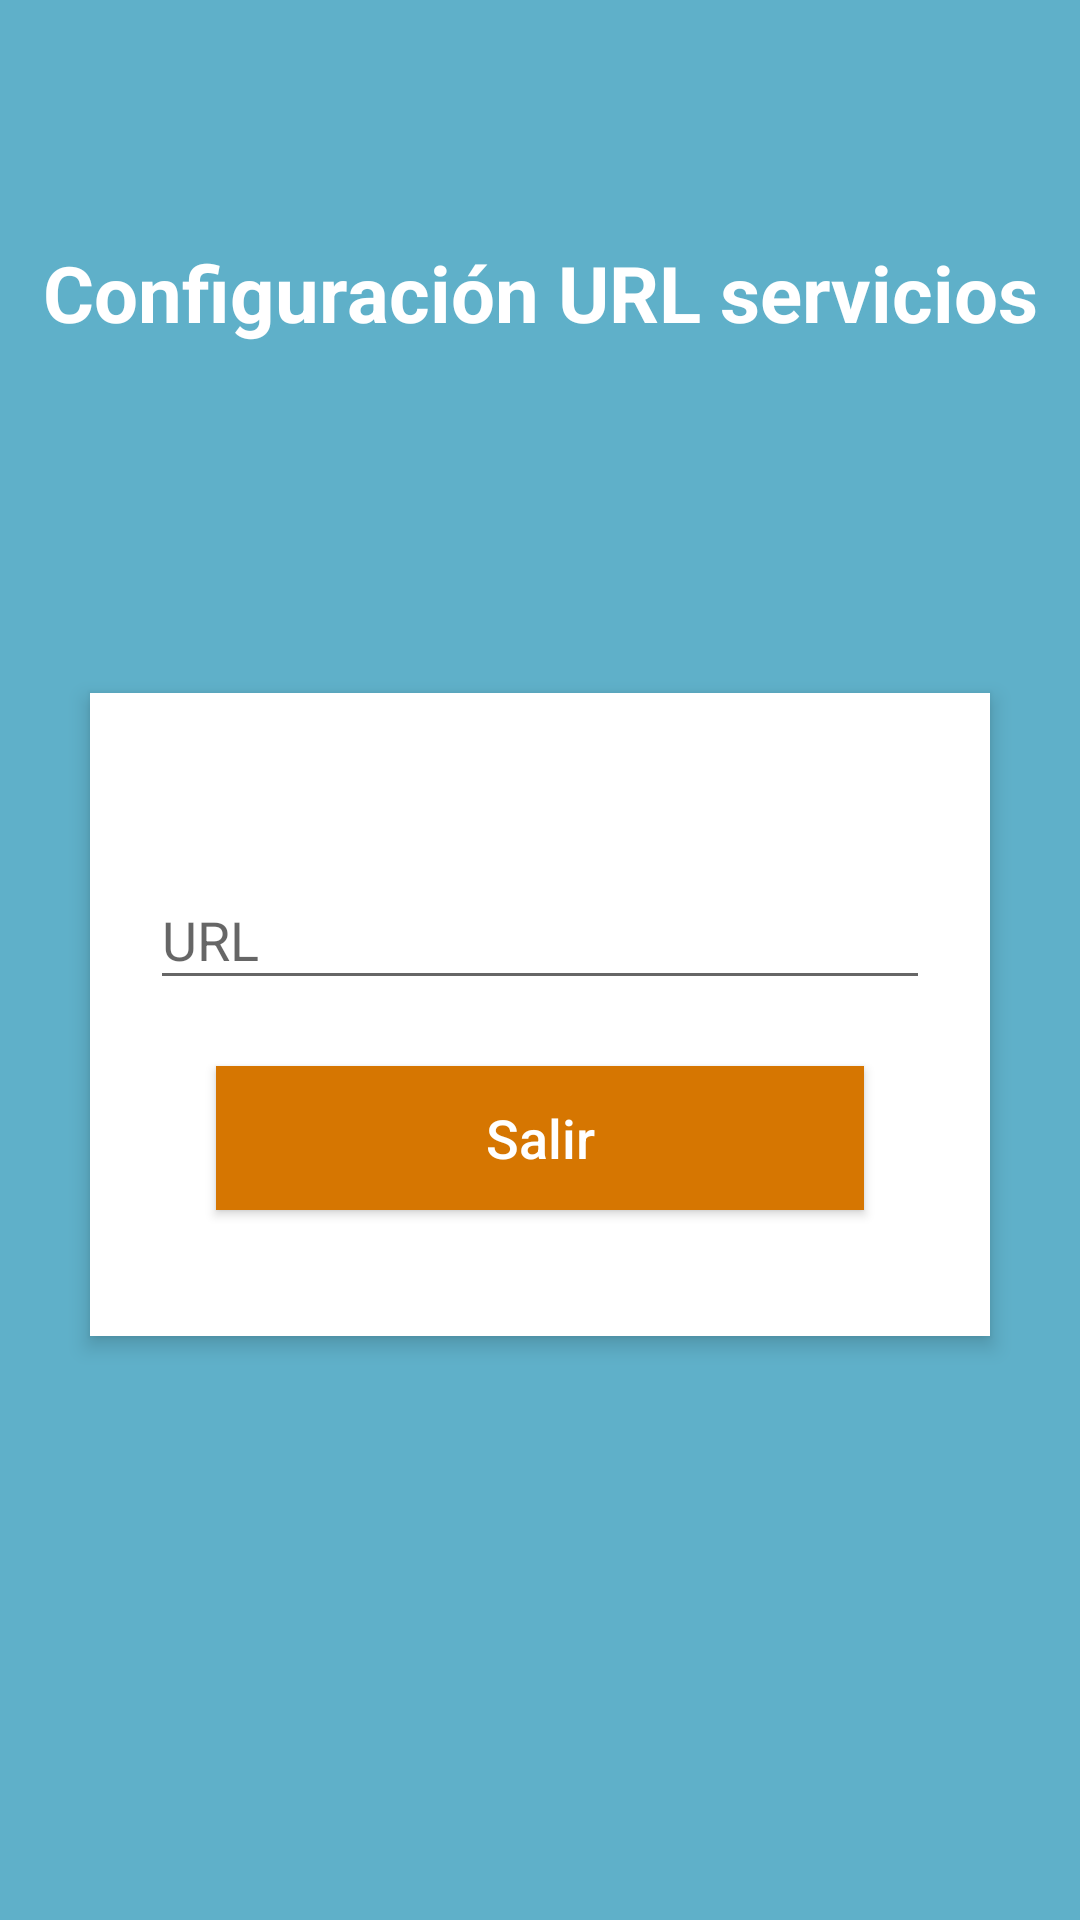

Layout XML and referenced resources for this Android screen:
<!-- AndroidManifest.xml: application theme FullScreenTheme -->
<!-- res/layout/activity_capturar_url.xml -->
<?xml version="1.0" encoding="utf-8"?>
<RelativeLayout xmlns:android="http://schemas.android.com/apk/res/android"
    android:layout_width="match_parent"
    android:layout_height="match_parent"
    android:background="#5fb0c9"
    android:orientation="vertical"
    android:scrollbarAlwaysDrawVerticalTrack="true">

    <TextView
        android:id="@+id/screen_name"
        android:layout_width="fill_parent"
        android:layout_height="wrap_content"
        android:layout_marginBottom="16dp"
        android:layout_marginTop="80dp"
        android:gravity="center_horizontal"
        android:text="@string/configuracion_url"
        android:textColor="#fff"
        android:textSize="26sp"
        android:textStyle="bold" />

    <RelativeLayout
        android:layout_width="fill_parent"
        android:layout_height="wrap_content"
        android:layout_below="@+id/screen_name"
        android:layout_marginLeft="30dp"
        android:layout_marginRight="30dp"
        android:layout_marginTop="100dp"
        android:background="#fff"
        android:elevation="4dp"
        android:orientation="vertical"
        android:padding="20dp">

        <LinearLayout
            android:layout_width="fill_parent"
            android:layout_height="wrap_content"
            android:orientation="vertical"
            android:paddingTop="30dp">

            <android.support.design.widget.TextInputLayout
                android:layout_width="match_parent"
                android:layout_height="wrap_content">

                <EditText
                    android:layout_width="fill_parent"
                    android:layout_height="wrap_content"
                    android:drawableTint="#5fb0c9"
                    android:hint="@string/url"
                    android:inputType="textEmailAddress"
                    android:id="@+id/txtURLServicios"/>
            </android.support.design.widget.TextInputLayout>
            <Button
                android:id="@+id/btnSalir"
                android:layout_width="fill_parent"
                android:layout_height="wrap_content"
                android:layout_margin="22dp"
                android:background="#d67601"
                android:text="@string/salir"
                android:textAllCaps="false"
                android:textColor="#fff"
                android:textSize="18sp" />
        </LinearLayout>
    </RelativeLayout>
</RelativeLayout>
<!-- resources referenced by this layout -->
<resources>
  <string name="configuracion_url">Configuración URL servicios</string>
  <string name="salir">Salir</string>
  <string name="url">URL</string>
  <style name="FullScreenTheme" parent="Theme.AppCompat.Light.NoActionBar">
          
          <item name="android:windowNoTitle">true</item>
          <item name="android:windowFullscreen">true</item>
          <item name="android:datePickerStyle">@style/MyDatePickerStyle</item>
          <item name="android:colorAccent">@color/primDark</item>
      </style>
  <style name="MyDatePickerStyle" parent="@android:style/Widget.Material.Light.DatePicker">
          <item name="android:headerBackground">@color/prim</item>
          <item name="android:calendarTextColor">@color/primDark</item>
          <item name="android:dayOfWeekBackground">@color/primDark</item>
          <item name="android:yearListSelectorColor">@color/accent</item>
          <item name="android:datePickerMode">calendar</item>
          <item name="android:minDate">01/01/2000</item>
      </style>
  <color name="primDark">#E91E63</color>
  <color name="prim">#E91E63</color>
  <color name="accent">#0A0</color>
</resources>
